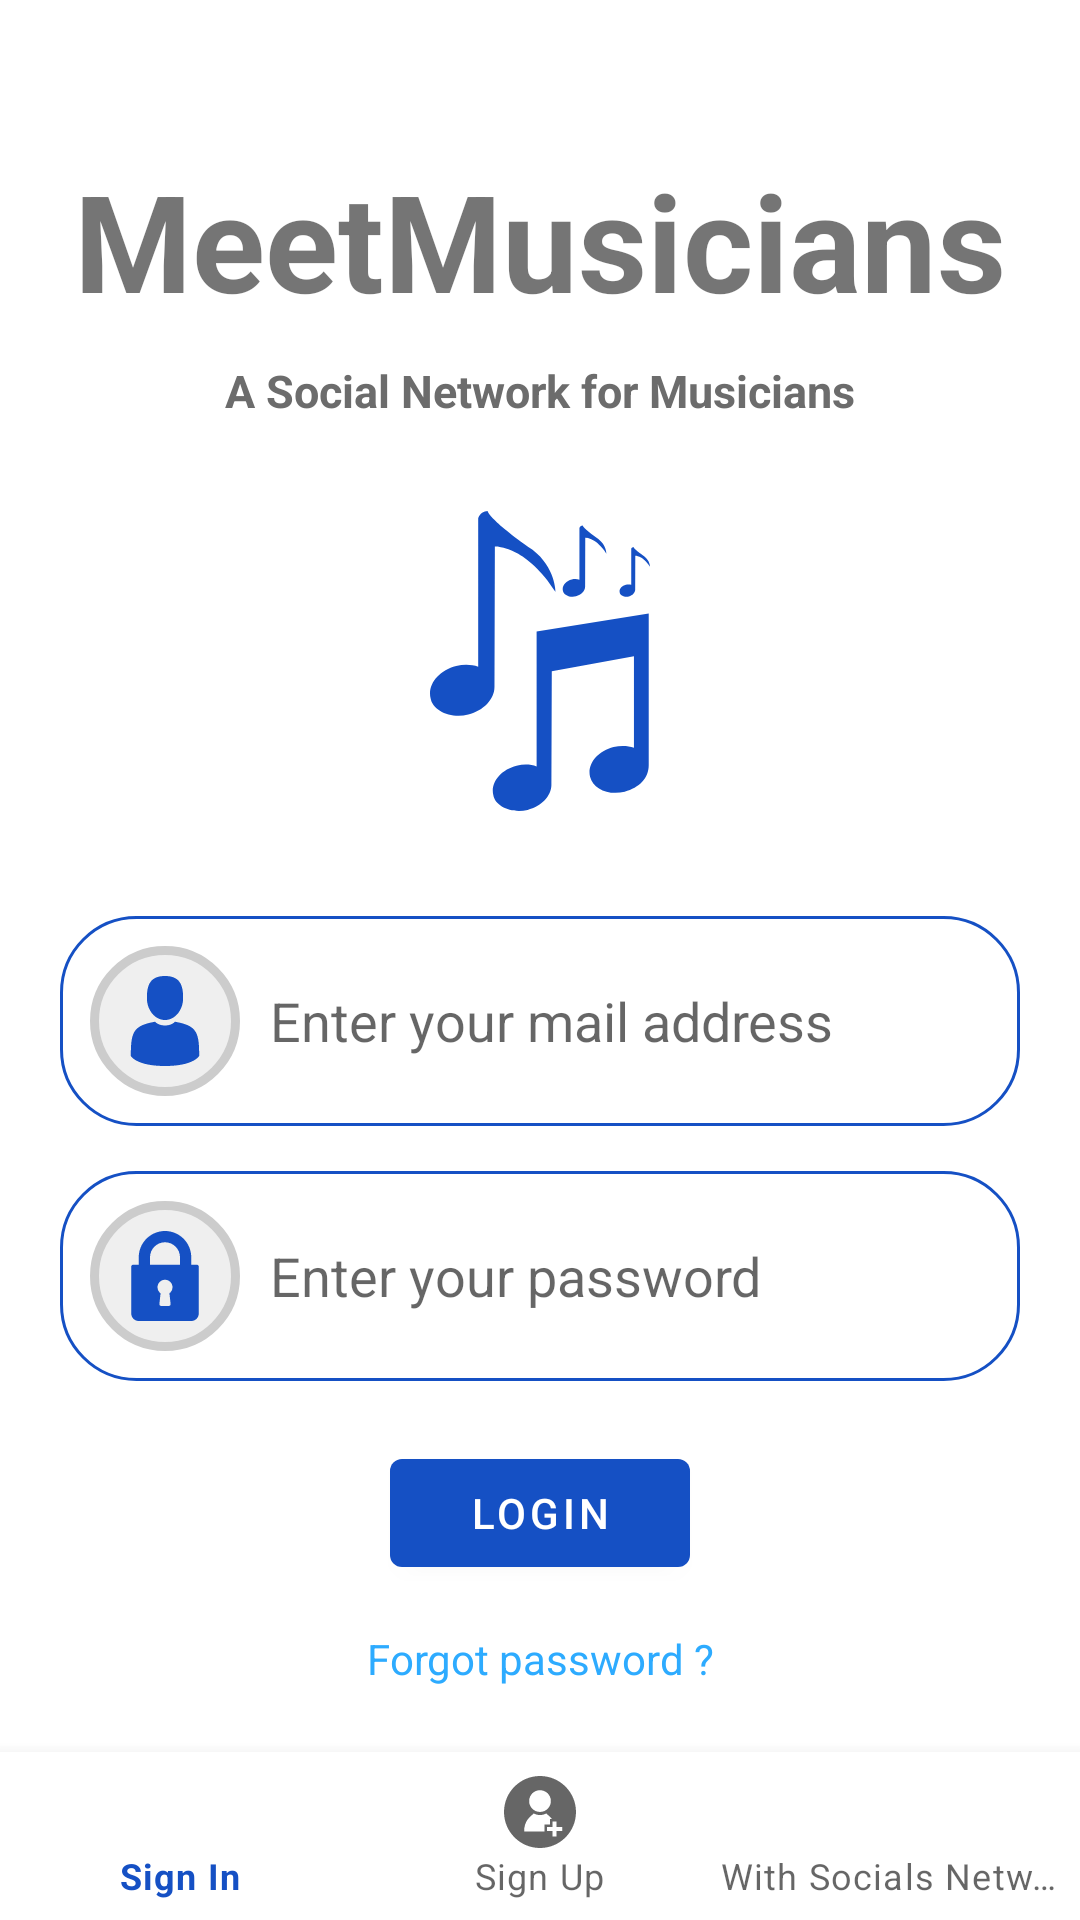

Write the Android layout XML for this screen, with the resource values it uses.
<!-- AndroidManifest.xml: application theme AppTheme -->
<!-- res/layout/activity_login.xml -->
<?xml version="1.0" encoding="utf-8"?>
<androidx.constraintlayout.widget.ConstraintLayout xmlns:android="http://schemas.android.com/apk/res/android"
    xmlns:app="http://schemas.android.com/apk/res-auto"
    xmlns:tools="http://schemas.android.com/tools"
    android:layout_width="match_parent"
    android:layout_height="match_parent"
    android:background="@color/whiteBackground"
    tools:context=".controller.activity.LoginActivity">

    <TextView
        android:id="@+id/login_activity_app_name"
        android:layout_width="wrap_content"
        android:layout_height="wrap_content"
        android:layout_marginTop="50dp"
        android:text="@string/app_name"
        android:textColor="@color/textColor"
        android:textSize="45sp"
        android:textStyle="bold"
        app:layout_constraintEnd_toEndOf="parent"
        app:layout_constraintStart_toStartOf="parent"
        app:layout_constraintTop_toTopOf="parent" />

    <TextView
        android:id="@+id/login_activity_app_description"
        android:layout_width="wrap_content"
        android:layout_height="wrap_content"
        android:layout_marginTop="10dp"
        android:text="@string/login_activity_app_description"
        android:textColor="@color/textColorGrey"
        android:textSize="15sp"
        android:textStyle="bold"
        app:layout_constraintEnd_toEndOf="parent"
        app:layout_constraintStart_toStartOf="parent"
        app:layout_constraintTop_toBottomOf="@+id/login_activity_app_name" />

    <ImageView
        android:id="@+id/login_activity_app_logo"
        android:layout_width="wrap_content"
        android:layout_height="wrap_content"
        android:layout_marginTop="30dp"
        android:contentDescription="@string/login_activity_app_logo_content_description"
        android:src="@drawable/ic_musical_notes_symbols"
        app:layout_constraintEnd_toEndOf="parent"
        app:layout_constraintStart_toStartOf="parent"
        app:layout_constraintTop_toBottomOf="@+id/login_activity_app_description" />

    <RelativeLayout
        android:id="@+id/login_activity_email_layout"
        android:layout_width="320dp"
        android:layout_height="wrap_content"
        android:layout_marginTop="35dp"
        android:background="@drawable/custom_edit_text_layout_background"
        app:layout_constraintEnd_toEndOf="parent"
        app:layout_constraintStart_toStartOf="parent"
        app:layout_constraintTop_toBottomOf="@+id/login_activity_app_logo">

        <RelativeLayout
            android:layout_width="50dp"
            android:layout_height="50dp"
            android:layout_toStartOf="@+id/login_activity_email"
            android:background="@drawable/rectangle_background_grey">

            <ImageView
                android:layout_width="wrap_content"
                android:layout_height="wrap_content"
                android:contentDescription="@string/login_activity_mail_content_description"
                app:srcCompat="@drawable/ic_man_user" />
        </RelativeLayout>

        <com.google.android.material.textfield.TextInputEditText
            android:id="@+id/login_activity_email"
            android:layout_width="@dimen/width_edit_text"
            android:layout_height="@dimen/height_edit_text"
            android:layout_alignParentEnd="true"
            android:layout_centerVertical="true"
            android:background="@drawable/custom_edit_text_background"
            android:hint="@string/login_activity_mail_hint"
            android:inputType="textEmailAddress"
            android:paddingStart="10dp"
            android:paddingEnd="10dp" />
    </RelativeLayout>

    <RelativeLayout
        android:id="@+id/login_activity_password_layout"
        android:layout_width="320dp"
        android:layout_height="wrap_content"
        android:layout_marginTop="15dp"
        android:background="@drawable/custom_edit_text_layout_background"
        app:layout_constraintEnd_toEndOf="parent"
        app:layout_constraintStart_toStartOf="parent"
        app:layout_constraintTop_toBottomOf="@+id/login_activity_email_layout">

        <RelativeLayout
            android:layout_width="50dp"
            android:layout_height="50dp"
            android:layout_toStartOf="@+id/login_activity_password"
            android:background="@drawable/rectangle_background_grey">

            <ImageView
                android:layout_width="wrap_content"
                android:layout_height="wrap_content"
                android:contentDescription="@string/login_activity_password_content_description"
                app:srcCompat="@drawable/ic_lock" />
        </RelativeLayout>

        <com.google.android.material.textfield.TextInputEditText
            android:id="@+id/login_activity_password"
            android:layout_width="@dimen/width_edit_text"
            android:layout_height="@dimen/height_edit_text"
            android:layout_alignParentEnd="true"
            android:layout_centerVertical="true"
            android:background="@drawable/custom_edit_text_background"
            android:hint="@string/login_activity_password_hint"
            android:inputType="textPassword"
            android:paddingStart="10dp"
            android:paddingEnd="10dp" />
    </RelativeLayout>

    <com.google.android.material.button.MaterialButton
        android:id="@+id/login_activity_sign_in_button"
        android:layout_width="100dp"
        android:layout_height="wrap_content"
        android:layout_marginTop="20dp"
        android:text="@string/login_activity_button_sign_in"
        app:layout_constraintEnd_toEndOf="parent"
        app:layout_constraintStart_toStartOf="parent"
        app:layout_constraintTop_toBottomOf="@+id/login_activity_password_layout" />

    <TextView
        android:id="@+id/login_activity_forget_password_link"
        android:layout_width="wrap_content"
        android:layout_height="wrap_content"
        android:layout_marginTop="15dp"
        android:linksClickable="true"
        android:text="@string/login_activity_forget_password_link"
        android:textColor="@color/colorBlueLinkLight"
        android:textColorLink="@color/colorBlueLinkClick"
        app:layout_constraintEnd_toEndOf="parent"
        app:layout_constraintStart_toStartOf="parent"
        app:layout_constraintTop_toBottomOf="@+id/login_activity_sign_in_button" />

    <com.google.android.material.bottomnavigation.BottomNavigationView
        android:id="@+id/navigation"
        android:layout_width="wrap_content"
        android:layout_height="wrap_content"
        app:layout_constraintBottom_toBottomOf="parent"
        app:layout_constraintLeft_toLeftOf="parent"
        app:layout_constraintRight_toRightOf="parent"
        app:menu="@menu/login_bottom_navigation" />

</androidx.constraintlayout.widget.ConstraintLayout>
<!-- resources referenced by this layout -->
<resources>
  <color name="colorBlueLinkClick">#2e63c9</color>
  <color name="colorBlueLinkLight">#2dabff</color>
  <color name="textColorGrey">#6C6C6C</color>
  <color name="whiteBackground">#00f8f9fd</color>
  <dimen name="height_edit_text">45dp</dimen>
  <dimen name="width_edit_text">250dp</dimen>
  <!-- drawable custom_edit_text_background (drawable) -->
  <?xml version="1.0" encoding="utf-8"?>
  <shape xmlns:android="http://schemas.android.com/apk/res/android"
      android:padding="10dp"
      android:shape="rectangle">
      <solid android:color="#00ffffff" />
      <corners
          android:bottomLeftRadius="15dp"
          android:bottomRightRadius="15dp"
          android:topLeftRadius="15dp"
          android:topRightRadius="15dp" />
  </shape>
  <!-- drawable custom_edit_text_layout_background (drawable) -->
  <shape xmlns:android="http://schemas.android.com/apk/res/android">
      <stroke
          android:width="1dp"
          android:color="@color/colorPrimary" />
      <corners
          android:bottomLeftRadius="25dp"
          android:bottomRightRadius="25dp"
          android:topLeftRadius="25dp"
          android:topRightRadius="25dp" />
      <padding
          android:bottom="10dp"
          android:left="10dp"
          android:right="10dp"
          android:top="10dp" />
  </shape>
  <!-- drawable rectangle_background_grey (drawable) -->
  <shape xmlns:android="http://schemas.android.com/apk/res/android">
      <solid android:color="#efefef" />
      <stroke
          android:width="3dp"
          android:color="#cccccc" />
      <corners
          android:bottomLeftRadius="25dp"
          android:bottomRightRadius="25dp"
          android:topLeftRadius="25dp"
          android:topRightRadius="25dp" />
      <padding
          android:bottom="10dp"
          android:left="10dp"
          android:right="10dp"
          android:top="10dp" />
  </shape>
  <string name="app_name">MeetMusicians</string>
  <string name="login_activity_app_description">A Social Network for Musicians</string>
  <string name="login_activity_app_logo_content_description">MeetMusicians Logo</string>
  <string name="login_activity_button_sign_in">Login</string>
  <string name="login_activity_forget_password_link">Forgot password ?</string>
  <string name="login_activity_mail_content_description">Email Icon</string>
  <string name="login_activity_mail_hint">Enter your mail address</string>
  <string name="login_activity_password_content_description">Password Icon</string>
  <string name="login_activity_password_hint">Enter your password</string>
  <style name="AppTheme" parent="Theme.MaterialComponents.Light.NoActionBar">
          
          <item name="windowActionBar">false</item>
          <item name="windowNoTitle">true</item>
          <item name="colorPrimary">@color/colorPrimary</item>
          <item name="colorAccent">@color/colorPrimary</item>
          <item name="backgroundColor">@color/backgroundColorLight</item>
          <item name="textColor">@color/textColorLight</item>
          <item name="textColorGrey">@color/textColorLightGrey</item>
          <item name="backgroundPressedColor">@color/backgroundPressedColorLight</item>
          <item name="borderViewColor">@color/borderViewColor</item>
          <item name="android:windowAnimationStyle">@style/noAnimTheme</item>
      </style>
  <color name="colorPrimary">#1550c4</color>
  <color name="backgroundColorLight">#f8f9fb</color>
  <color name="textColorLight">#2B2B2B</color>
  <color name="borderViewColor">#f3f3f3</color>
  <style name="noAnimTheme" parent="android:Theme">
          <item name="android:windowAnimationStyle">@null</item>
      </style>
</resources>
